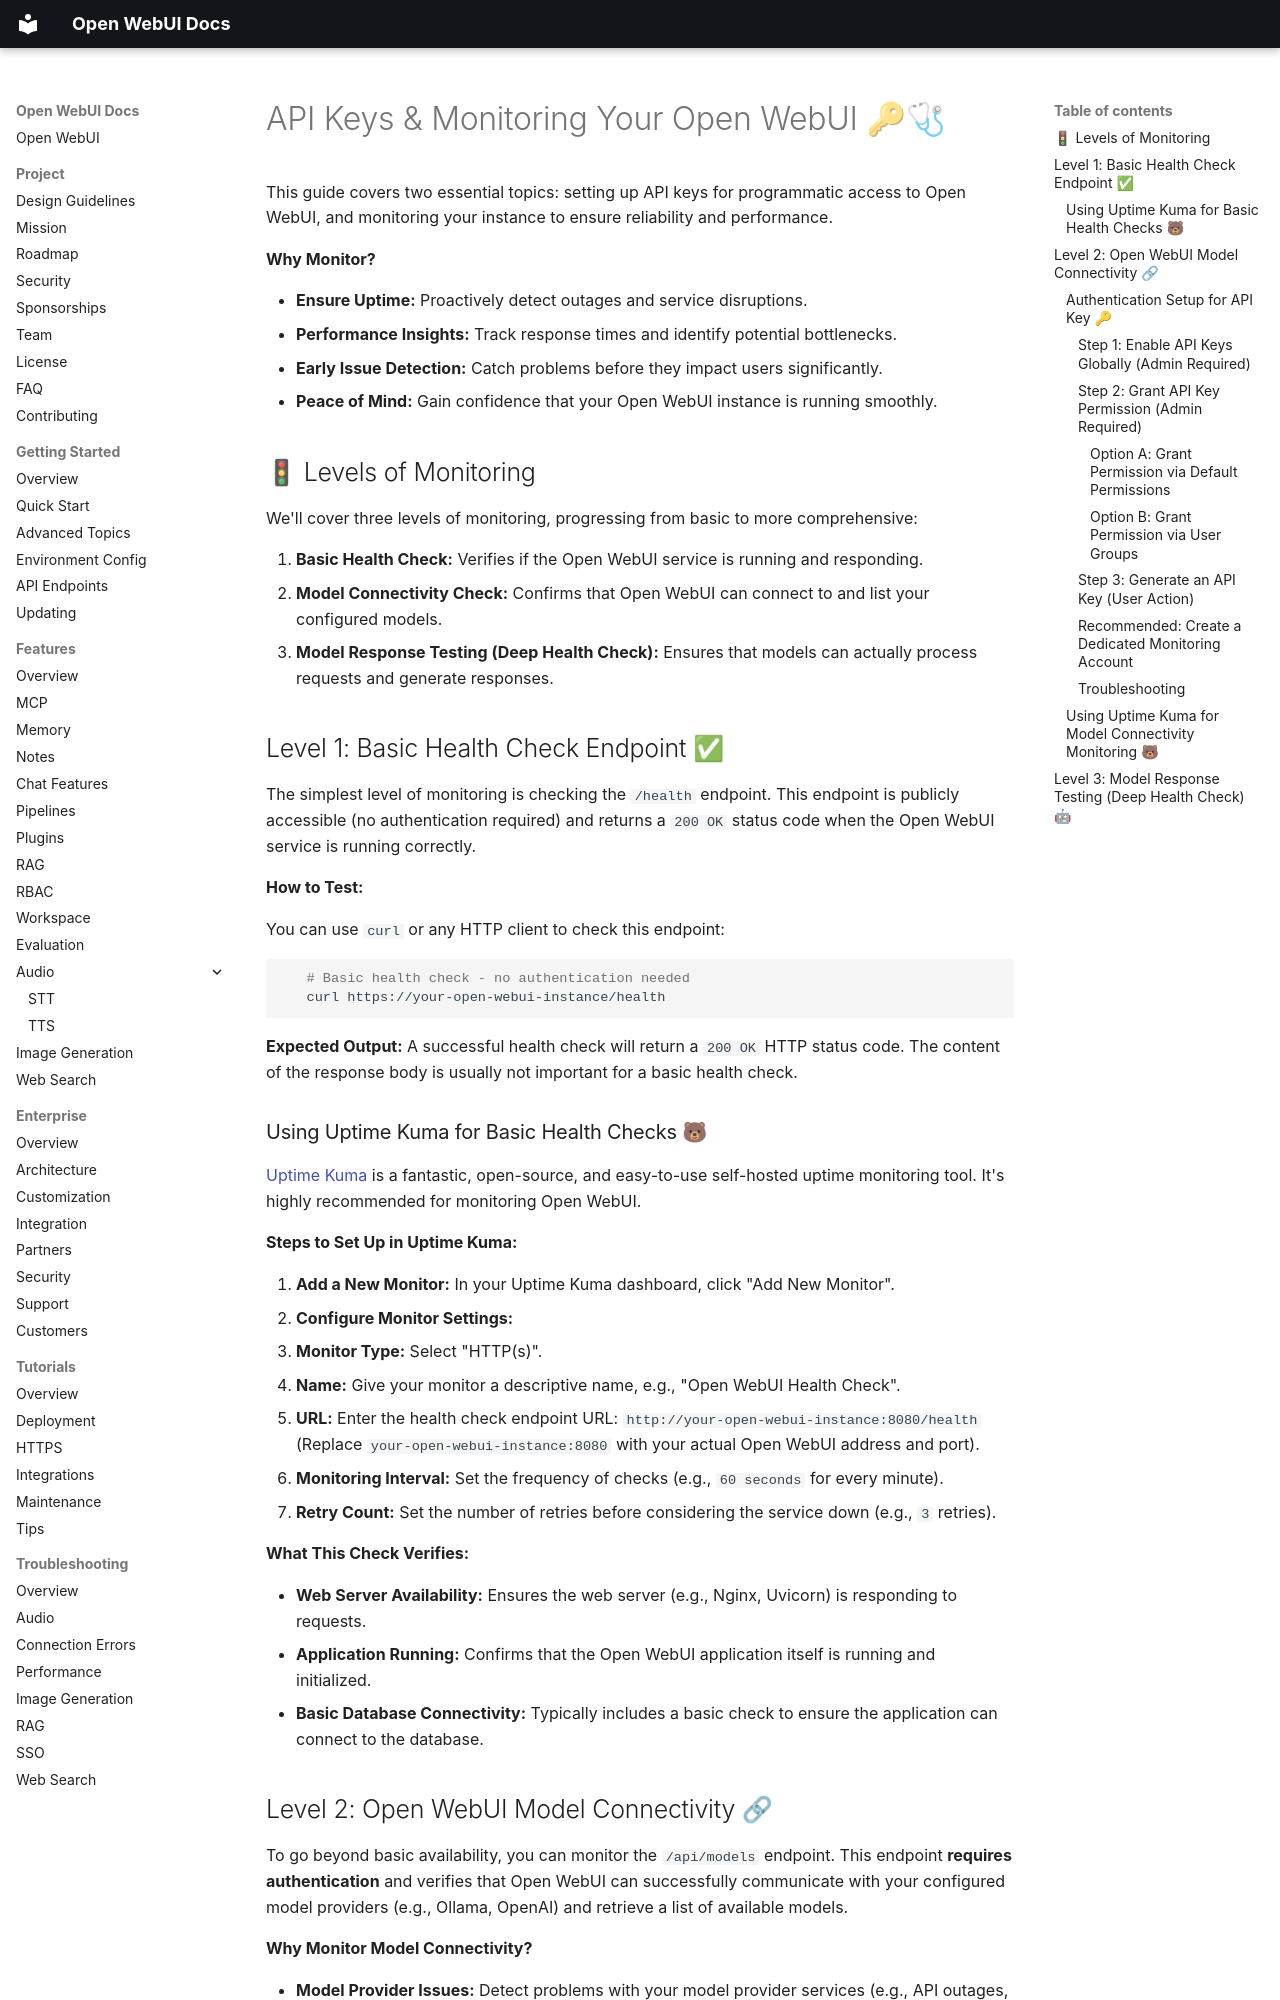

repository: AlexeyGrishin01/openwebui-docs · page: getting-started/advanced-topics/monitoring/index.html · generator: mkdocs

# API Keys & Monitoring Your Open WebUI 🔑🩺

This guide covers two essential topics: setting up API keys for programmatic access to Open WebUI, and monitoring your instance to ensure reliability and performance.

**Why Monitor?**

- **Ensure Uptime:**  Proactively detect outages and service disruptions.
- **Performance Insights:**  Track response times and identify potential bottlenecks.
- **Early Issue Detection:**  Catch problems before they impact users significantly.
- **Peace of Mind:**  Gain confidence that your Open WebUI instance is running smoothly.

## 🚦 Levels of Monitoring

We'll cover three levels of monitoring, progressing from basic to more comprehensive:

1. **Basic Health Check:**  Verifies if the Open WebUI service is running and responding.
2. **Model Connectivity Check:** Confirms that Open WebUI can connect to and list your configured models.
3. **Model Response Testing (Deep Health Check):**  Ensures that models can actually process requests and generate responses.

## Level 1: Basic Health Check Endpoint ✅

The simplest level of monitoring is checking the `/health` endpoint. This endpoint is publicly accessible (no authentication required) and returns a `200 OK` status code when the Open WebUI service is running correctly.

**How to Test:**

You can use `curl` or any HTTP client to check this endpoint:

```bash
   # Basic health check - no authentication needed
   curl https://your-open-webui-instance/health
```

**Expected Output:**  A successful health check will return a `200 OK` HTTP status code. The content of the response body is usually not important for a basic health check.

### Using Uptime Kuma for Basic Health Checks 🐻

[Uptime Kuma](https://github.com/louislam/uptime-kuma) is a fantastic, open-source, and easy-to-use self-hosted uptime monitoring tool. It's highly recommended for monitoring Open WebUI.

**Steps to Set Up in Uptime Kuma:**

1. **Add a New Monitor:** In your Uptime Kuma dashboard, click "Add New Monitor".
2. **Configure Monitor Settings:**
   - **Monitor Type:**  Select "HTTP(s)".
   - **Name:**  Give your monitor a descriptive name, e.g., "Open WebUI Health Check".
   - **URL:** Enter the health check endpoint URL: `http://your-open-webui-instance:8080/health` (Replace `your-open-webui-instance:8080` with your actual Open WebUI address and port).
   - **Monitoring Interval:** Set the frequency of checks (e.g., `60 seconds` for every minute).
   - **Retry Count:**  Set the number of retries before considering the service down (e.g., `3` retries).

**What This Check Verifies:**

- **Web Server Availability:**  Ensures the web server (e.g., Nginx, Uvicorn) is responding to requests.
- **Application Running:**  Confirms that the Open WebUI application itself is running and initialized.
- **Basic Database Connectivity:**  Typically includes a basic check to ensure the application can connect to the database.
